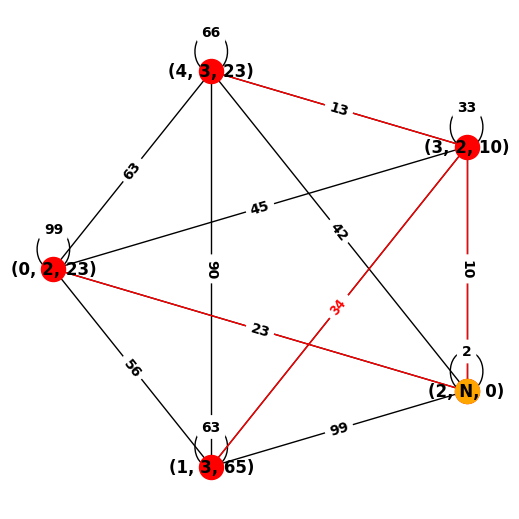
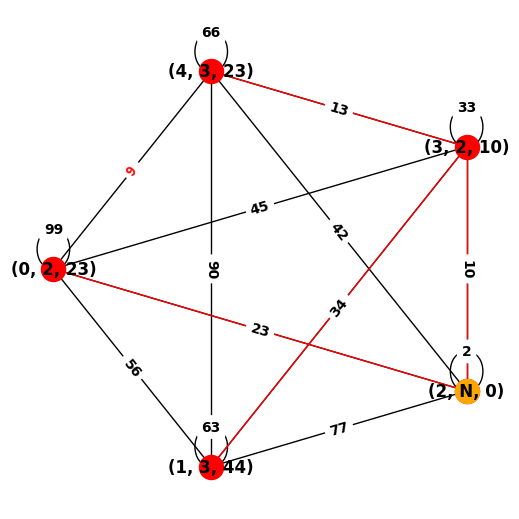
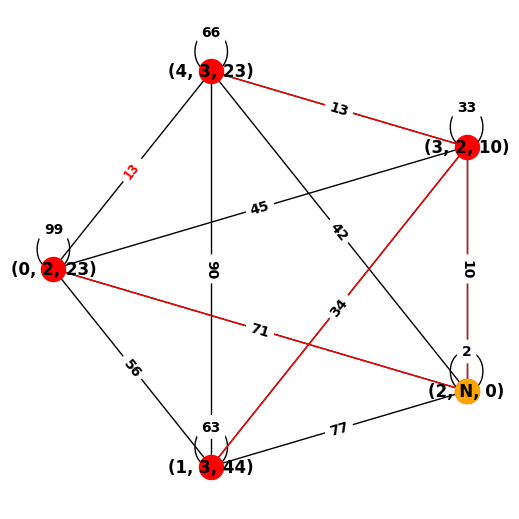
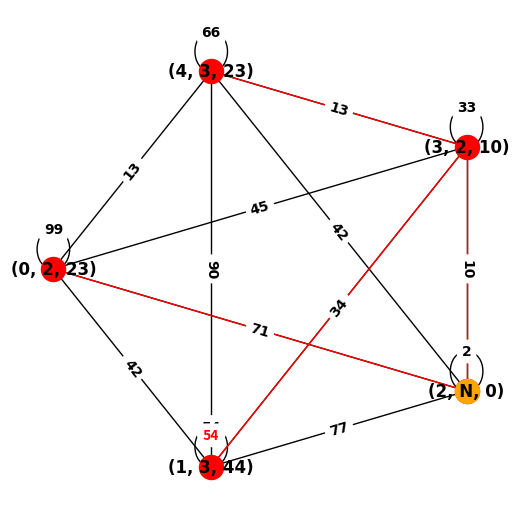
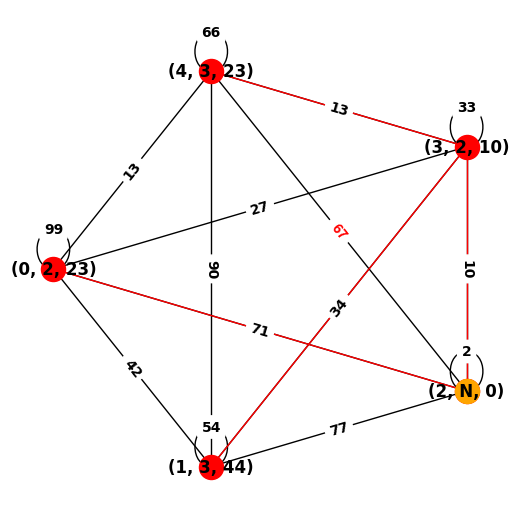

Python code for these plots, in order:
import argparse
import math
import random
from typing import TextIO, Tuple

import networkx
from matplotlib import pyplot


class Node:
    def __init__(self, label, predecessor: 'Node' = None, distance=math.inf):
        self.label = label
        self.predecessor = predecessor
        self.distance = distance

    def __str__(self):
        predecessor = self.predecessor.label if self.predecessor is not None else 'N'
        return f'({self.label}, {predecessor}, {self.distance})'

    def __repr__(self):
        predecessor = self.predecessor.label if self.predecessor is not None else 'None'
        return f'Node(label={self.label}, predecessor={predecessor}, distance={self.distance})'

    def __lt__(self, other: 'Node'):
        return self.distance < other.distance

    def __gt__(self, other: 'Node'):
        return self.distance > other.distance

    def __hash__(self):
        return hash(self.label)


def dijkstra(g: networkx.Graph, source: Node):
    q = set(g.nodes)
    source.distance = 0

    while q:
        u = min(q, key=lambda x: x.distance)
        q.remove(u)

        for v in g.neighbors(u):
            try:
                alt = u.distance + g[u][v]['weight']
            except:
                alt = u.distance
            if alt < v.distance:
                v.distance = alt
                v.predecessor = u

    return [(node, node.predecessor) for node in g.nodes.keys() if node.predecessor is not None]


def get_node_labeled(label, graph: networkx.Graph):
    for node in graph.nodes:
        if node.label == label:
            return node


def graph_from_file():
    parser = argparse.ArgumentParser()
    parser.add_argument('input_file', type=argparse.FileType(mode='r'))
    args = parser.parse_args()

    graph = networkx.Graph()

    node_count = None
    start_node = None
    end_node = None
    weight_table = {}

    file: TextIO = args.input_file
    with file as f:
        # read node info
        for _ in range(3):
            key, value = f.readline().split('=', maxsplit=1)
            if key == 'n':
                node_count = int(value)
            elif key == 's':
                start_node = int(value)
            elif key == 't':
                end_node = int(value)

        graph.add_nodes_from([Node(i) for i in range(1, node_count + 1)])

        f.readline()

        for node1 in range(1, node_count + 1):
            for node2, weight in enumerate(f.readline().split(', '), start=1):
                if node1 == node2:
                    continue
                u = next(filter(lambda x: x.label == node1, graph.nodes.keys()))
                v = next(filter(lambda x: x.label == node2, graph.nodes.keys()))
                graph.add_edge(u, v, weight=int(weight))

    return graph


def randomized_graph(num_nodes, edge_density, weight_range: Tuple[int, int]):
    graph = networkx.Graph()
    graph.add_nodes_from((Node(i) for i in range(num_nodes)))
    nodes = list(graph.nodes)

    num_edges = round((num_nodes + 1) * num_nodes / 2 * edge_density)
    i = 0
    while i < num_edges:
        u, v = random.choices(nodes, k=2)
        if not graph.has_edge(u, v):
            graph.add_edge(u, v, weight=random.randint(*weight_range))
            i += 1
    return graph


def random_weight_change(graph: networkx.Graph):
    edges = list(graph.edges)
    u, v = random.choice(edges)
    graph[u][v]['weight'] = random.randint(1, 100)
    return u, v


def draw_frame(graph: networkx.Graph, layout, start):
    path = dijkstra(graph, start)
    graph.graph['path'] = path
    edge = random_weight_change(graph)

    networkx.draw(graph, pos=layout, with_labels=True,
                  node_color='red', font_color='black', font_weight='bold', font_family='Iosevka')
    networkx.draw_networkx_nodes(graph, layout, nodelist=[start], node_color='orange')
    networkx.draw_networkx_edges(graph, layout, edgelist=path, edge_color='red')
    labels = {key: value['weight'] for key, value in graph.edges.items()}
    networkx.draw_networkx_edge_labels(graph, layout, edge_labels=labels, font_family='Iosevka', font_weight='bold')
    networkx.draw_networkx_edge_labels(graph, layout, edge_labels={edge: graph[edge[0]][edge[1]]['weight']},
                                       font_color='red', font_weight='bold')

    # pyplot.text(-0.9, 1, f'MST Weight: {tree_weight}')
    # pyplot.text(-0.9, 0.9, f'Path Weight {path_weight}')


if __name__ == '__main__':
    # graph: networkx.Graph = graph_from_file()
    graph: networkx.Graph = randomized_graph(5, 1, (1, 100))
    start = random.choice(list(graph.nodes))
    layout = networkx.shell_layout(graph)

    for i in range(5):
        figure = pyplot.figure(dpi=300, figsize=(5, 5))
        draw_frame(graph, layout, start)
        random_weight_change(graph)
        figure.savefig(f'{i}.png')
